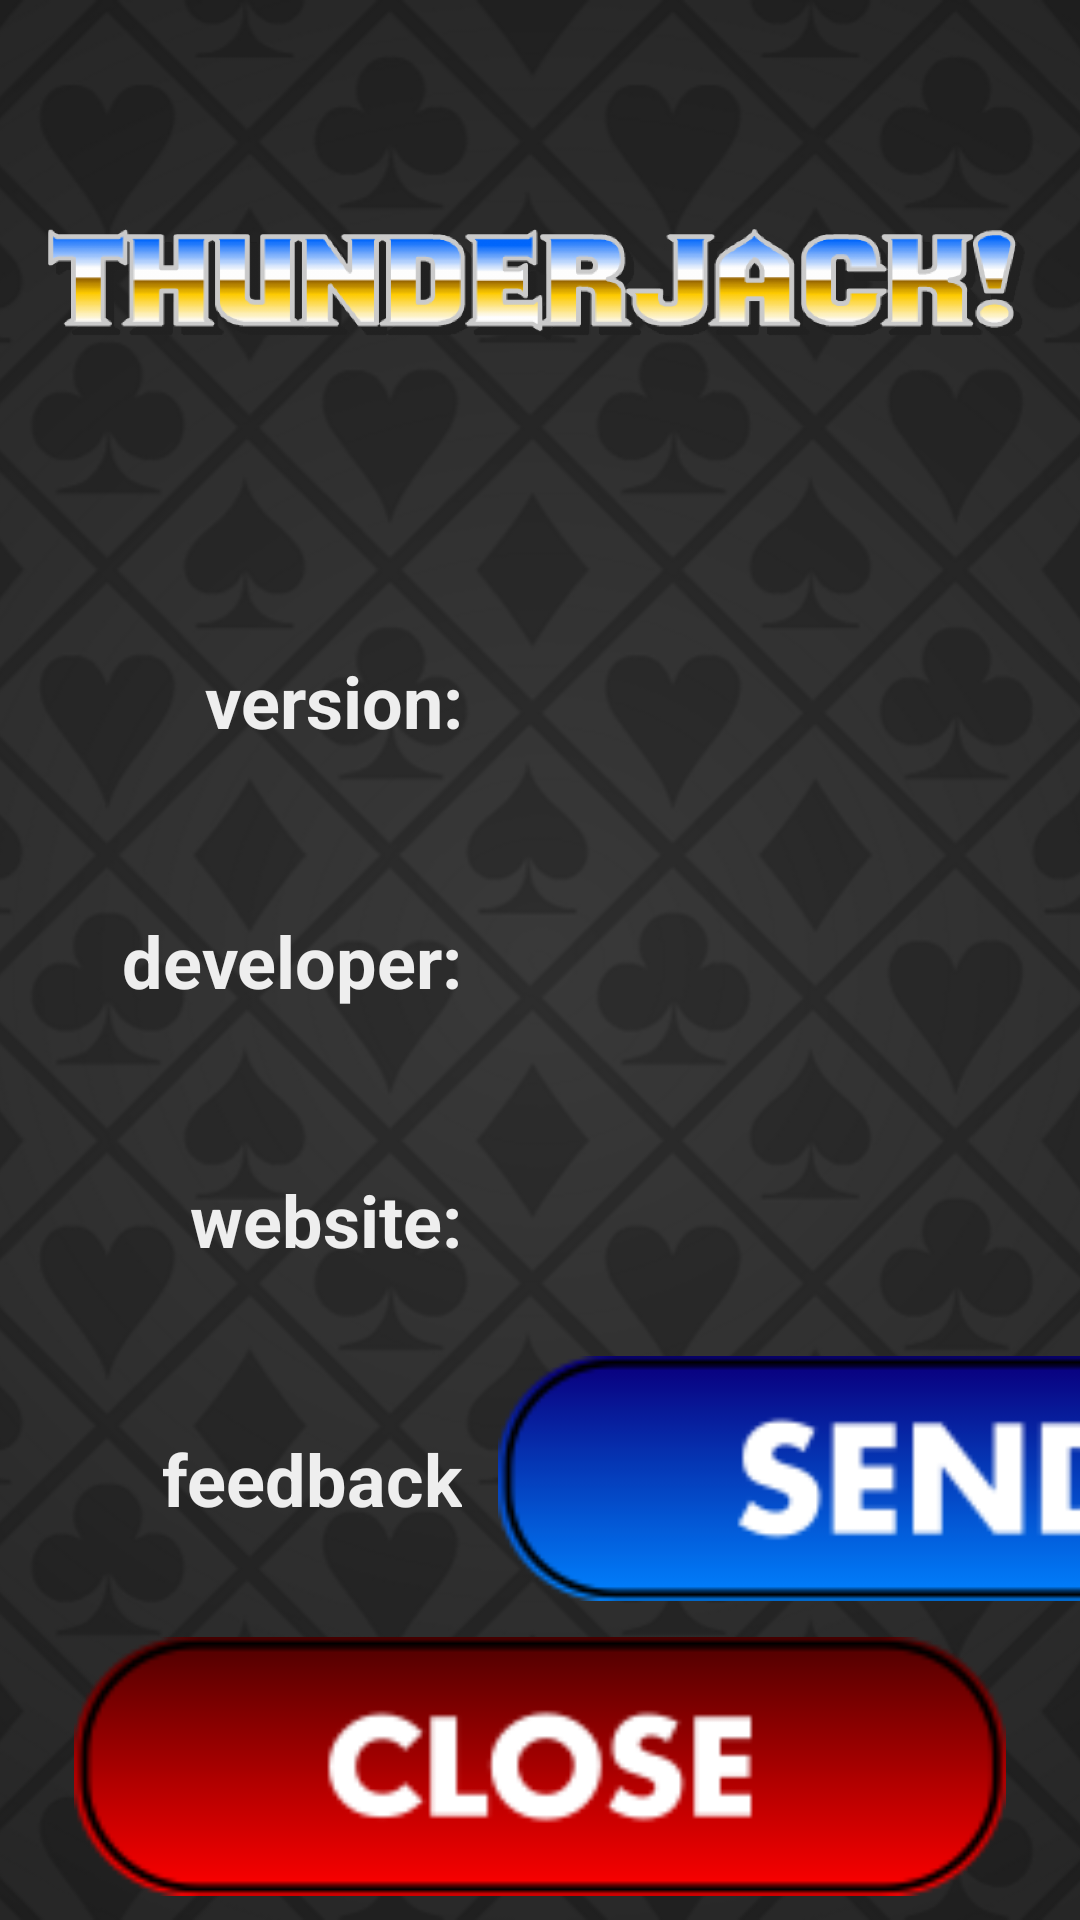

Produce the Android XML layout that renders to this screen, including the resource entries it uses.
<!-- AndroidManifest.xml: application theme AppTheme -->
<!-- res/layout/activity_about.xml -->
<?xml version="1.0" encoding="utf-8"?>
<layout xmlns:android="http://schemas.android.com/apk/res/android"
    xmlns:tools="http://schemas.android.com/tools"
    xmlns:app="http://schemas.android.com/apk/res-auto">

    <android.support.constraint.ConstraintLayout
        android:layout_width="match_parent"
        android:layout_height="match_parent"
        tools:context=".AboutActivity">

        
        
        
        <android.support.constraint.Guideline
            android:id="@+id/about_guide_row0"
            android:layout_width="wrap_content"
            android:layout_height="wrap_content"
            android:orientation="horizontal"
            app:layout_constraintGuide_percent="0.30" />

        <android.support.constraint.Guideline
            android:id="@+id/about_guide_row1"
            android:layout_width="wrap_content"
            android:layout_height="wrap_content"
            android:orientation="horizontal"
            app:layout_constraintGuide_percent="0.43" />

        <android.support.constraint.Guideline
            android:id="@+id/about_guide_row2"
            android:layout_width="wrap_content"
            android:layout_height="wrap_content"
            android:orientation="horizontal"
            app:layout_constraintGuide_percent="0.57" />

        <android.support.constraint.Guideline
            android:id="@+id/about_guide_row3"
            android:layout_width="wrap_content"
            android:layout_height="wrap_content"
            android:orientation="horizontal"
            app:layout_constraintGuide_percent="0.70" />

        <android.support.constraint.Guideline
            android:id="@+id/about_guide_row4"
            android:layout_width="wrap_content"
            android:layout_height="wrap_content"
            android:orientation="horizontal"
            app:layout_constraintGuide_percent="0.84" />

        <android.support.constraint.Guideline
            android:id="@+id/about_guide_vt_center"
            android:layout_width="wrap_content"
            android:layout_height="wrap_content"
            android:orientation="vertical"
            app:layout_constraintGuide_percent="0.45" />

        
        
        
        <ImageView
            android:id="@+id/imageView"
            android:layout_width="match_parent"
            android:layout_height="match_parent"
            android:scaleType="centerCrop"
            android:src="@drawable/background"
            tools:ignore="ContentDescription" />


        
        
        

        <ImageView
            android:id="@+id/about_thunderjack_label"
            android:layout_width="0dp"
            android:layout_height="0dp"
            android:layout_margin="16dp"
            android:src="@drawable/thunderjack_label"
            android:adjustViewBounds="true"
            app:layout_constraintLeft_toLeftOf="parent"
            app:layout_constraintRight_toRightOf="parent"
            app:layout_constraintTop_toTopOf="parent"
            app:layout_constraintBottom_toTopOf="@+id/about_guide_row0"
            />

        
        
        
        <android.support.v7.widget.AppCompatTextView
            android:id="@+id/txt_version_label"
            android:text="version:"
            style="@style/AboutLabelText"
            app:layout_constraintTop_toBottomOf="@+id/about_guide_row0"
            app:layout_constraintBottom_toTopOf="@+id/about_guide_row1"
            app:layout_constraintRight_toRightOf="@+id/about_guide_vt_center"
            />

        <android.support.v7.widget.AppCompatTextView
            android:id="@+id/txt_developer_label"
            android:text="developer:"
            style="@style/AboutLabelText"
            app:layout_constraintTop_toBottomOf="@+id/about_guide_row1"
            app:layout_constraintBottom_toTopOf="@+id/about_guide_row2"
            app:layout_constraintRight_toRightOf="@+id/about_guide_vt_center"
            />

        <android.support.v7.widget.AppCompatTextView
            android:id="@+id/txt_website_label"
            android:text="website:"
            style="@style/AboutLabelText"
            app:layout_constraintTop_toBottomOf="@+id/about_guide_row2"
            app:layout_constraintBottom_toTopOf="@+id/about_guide_row3"
            app:layout_constraintRight_toRightOf="@+id/about_guide_vt_center"
            />

        <android.support.v7.widget.AppCompatTextView
            android:id="@+id/txt_feedback_label"
            android:text="feedback"
            style="@style/AboutLabelText"
            app:layout_constraintTop_toBottomOf="@+id/about_guide_row3"
            app:layout_constraintBottom_toTopOf="@+id/about_guide_row4"
            app:layout_constraintRight_toRightOf="@+id/about_guide_vt_center"
            />

        
        
        
        <android.support.v7.widget.AppCompatTextView
            android:id="@+id/txt_version_value"
            style="@style/AboutValueText"
            app:layout_constraintTop_toBottomOf="@+id/about_guide_row0"
            app:layout_constraintBottom_toTopOf="@+id/about_guide_row1"
            app:layout_constraintLeft_toLeftOf="@+id/about_guide_vt_center"
            tools:text="[version value]" />

        <android.support.v7.widget.AppCompatTextView
            android:id="@+id/txt_developer_value"
            style="@style/AboutValueText"
            app:layout_constraintTop_toBottomOf="@+id/about_guide_row1"
            app:layout_constraintBottom_toTopOf="@+id/about_guide_row2"
            app:layout_constraintLeft_toLeftOf="@+id/about_guide_vt_center"
            tools:text="[developer value]" />

        <android.support.v7.widget.AppCompatTextView
            android:id="@+id/txt_website_value"
            style="@style/AboutValueText"
            app:layout_constraintTop_toBottomOf="@+id/about_guide_row2"
            app:layout_constraintBottom_toTopOf="@+id/about_guide_row3"
            app:layout_constraintLeft_toLeftOf="@+id/about_guide_vt_center"
            tools:text="[website value]" />

        
        
        
        <Button
            android:id="@+id/btn_send"
            android:layout_width="0dp"
            android:layout_height="0dp"
            android:layout_margin="4dp"
            android:background="@drawable/button_selector_send"
            app:layout_constraintTop_toBottomOf="@+id/about_guide_row3"
            app:layout_constraintBottom_toTopOf="@+id/about_guide_row4"
            app:layout_constraintLeft_toLeftOf="@+id/about_guide_vt_center"
            app:layout_constraintDimensionRatio="W,212:59"
            />

        <Button
            android:id="@+id/btn_close"
            android:layout_width="0dp"
            android:layout_height="0dp"
            android:layout_margin="8dp"
            android:background="@drawable/button_selector_close"
            app:layout_constraintBottom_toBottomOf="parent"
            app:layout_constraintDimensionRatio="W,212:59"
            app:layout_constraintLeft_toLeftOf="parent"
            app:layout_constraintRight_toRightOf="parent"
            app:layout_constraintTop_toBottomOf="@+id/about_guide_row4" />

    </android.support.constraint.ConstraintLayout>

</layout>
<!-- resources referenced by this layout -->
<resources>
  <!-- drawable background: png bitmap (drawable, 170311 bytes) -->
  <!-- drawable button_selector_close (drawable) -->
  <?xml version="1.0" encoding="utf-8"?>
  <selector xmlns:android="http://schemas.android.com/apk/res/android">
      <item android:state_pressed="true" android:drawable="@drawable/game_button_close_down" />
      <item android:drawable="@drawable/game_button_close_norm" />
  </selector>
  <!-- drawable button_selector_send (drawable) -->
  <?xml version="1.0" encoding="utf-8"?>
  <selector xmlns:android="http://schemas.android.com/apk/res/android">
      <item
          android:state_pressed="true"
          android:drawable="@drawable/game_button_send_down" />
  
      <item
          android:drawable="@drawable/game_button_send_norm" />
  </selector>
  <!-- drawable thunderjack_label: png bitmap (drawable, 24485 bytes) -->
  <style name="AboutLabelText">
          <item name="android:layout_width">wrap_content</item>
          <item name="android:layout_height">wrap_content</item>
          <item name="android:layout_margin">8dp</item>
          <item name="android:gravity">right</item>
          <item name="android:textColor">#eeeeee</item>
          <item name="android:textSize">24sp</item>
          <item name="android:textStyle">bold</item>
      </style>
  <style name="AboutValueText">
          <item name="android:layout_width">wrap_content</item>
          <item name="android:layout_height">wrap_content</item>
          <item name="android:layout_margin">8dp</item>
          <item name="android:gravity">right</item>
          <item name="android:textColor">#cceeee</item>
          <item name="android:textSize">24sp</item>
          <item name="android:textStyle">bold</item>
      </style>
  <style name="AppTheme" parent="Theme.AppCompat.Light.NoActionBar">
          
          <item name="colorPrimary">@color/colorPrimary</item>
          <item name="colorPrimaryDark">@color/colorPrimaryDark</item>
          <item name="colorAccent">@color/colorAccent</item>
      </style>
  <!-- drawable game_button_close_down: png bitmap (drawable, 5299 bytes) -->
  <!-- drawable game_button_close_norm: png bitmap (drawable, 4870 bytes) -->
  <!-- drawable game_button_send_down: png bitmap (drawable, 5943 bytes) -->
  <!-- drawable game_button_send_norm: png bitmap (drawable, 5406 bytes) -->
  <!-- not gathered from this repository: default colours our renderer supplied (Android Studio template values) -->
  <color name="colorPrimary">#FF6200EE</color>
  <color name="colorPrimaryDark">#FF3700B3</color>
  <color name="colorAccent">#FF03DAC5</color>
</resources>
